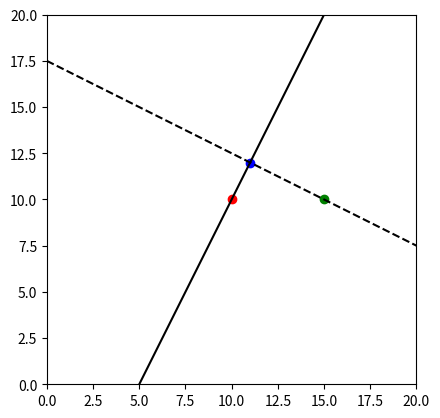

Generate this figure with matplotlib:
import numpy as np
import matplotlib.pyplot as plt

slope = 2

O = [10,10]

x = np.linspace(0,20)
y = (x - O[0]) * slope + O[1]

x_p = 15
y_p = 10
y_opp = -1./slope*(x-x_p)+y_p

x_x = (slope ** 2.0 * O[0] - slope * O[1] + slope * y_p + x_p) / (1. + slope ** 2.)
y_x = (x_x - O[0]) * slope + O[1]

import time
start_time = time.time()
goopy = np.zeros(1000000)
for i in range(0,25):
	for j in range(0,1000000):
		goopy[j] += 100.
print (time.time() - start_time)

plt.plot(x,y,color='k')
plt.scatter(O[0],O[1],color='r')
plt.scatter(x_p,y_p,color='g')
plt.plot(x,y_opp,color='k',linestyle='--')
plt.scatter(x_x,y_x,color='b')
plt.xlim(0,20)
plt.ylim(0,20)
plt.gca().set_aspect('equal', adjustable='box')
#plt.show()
